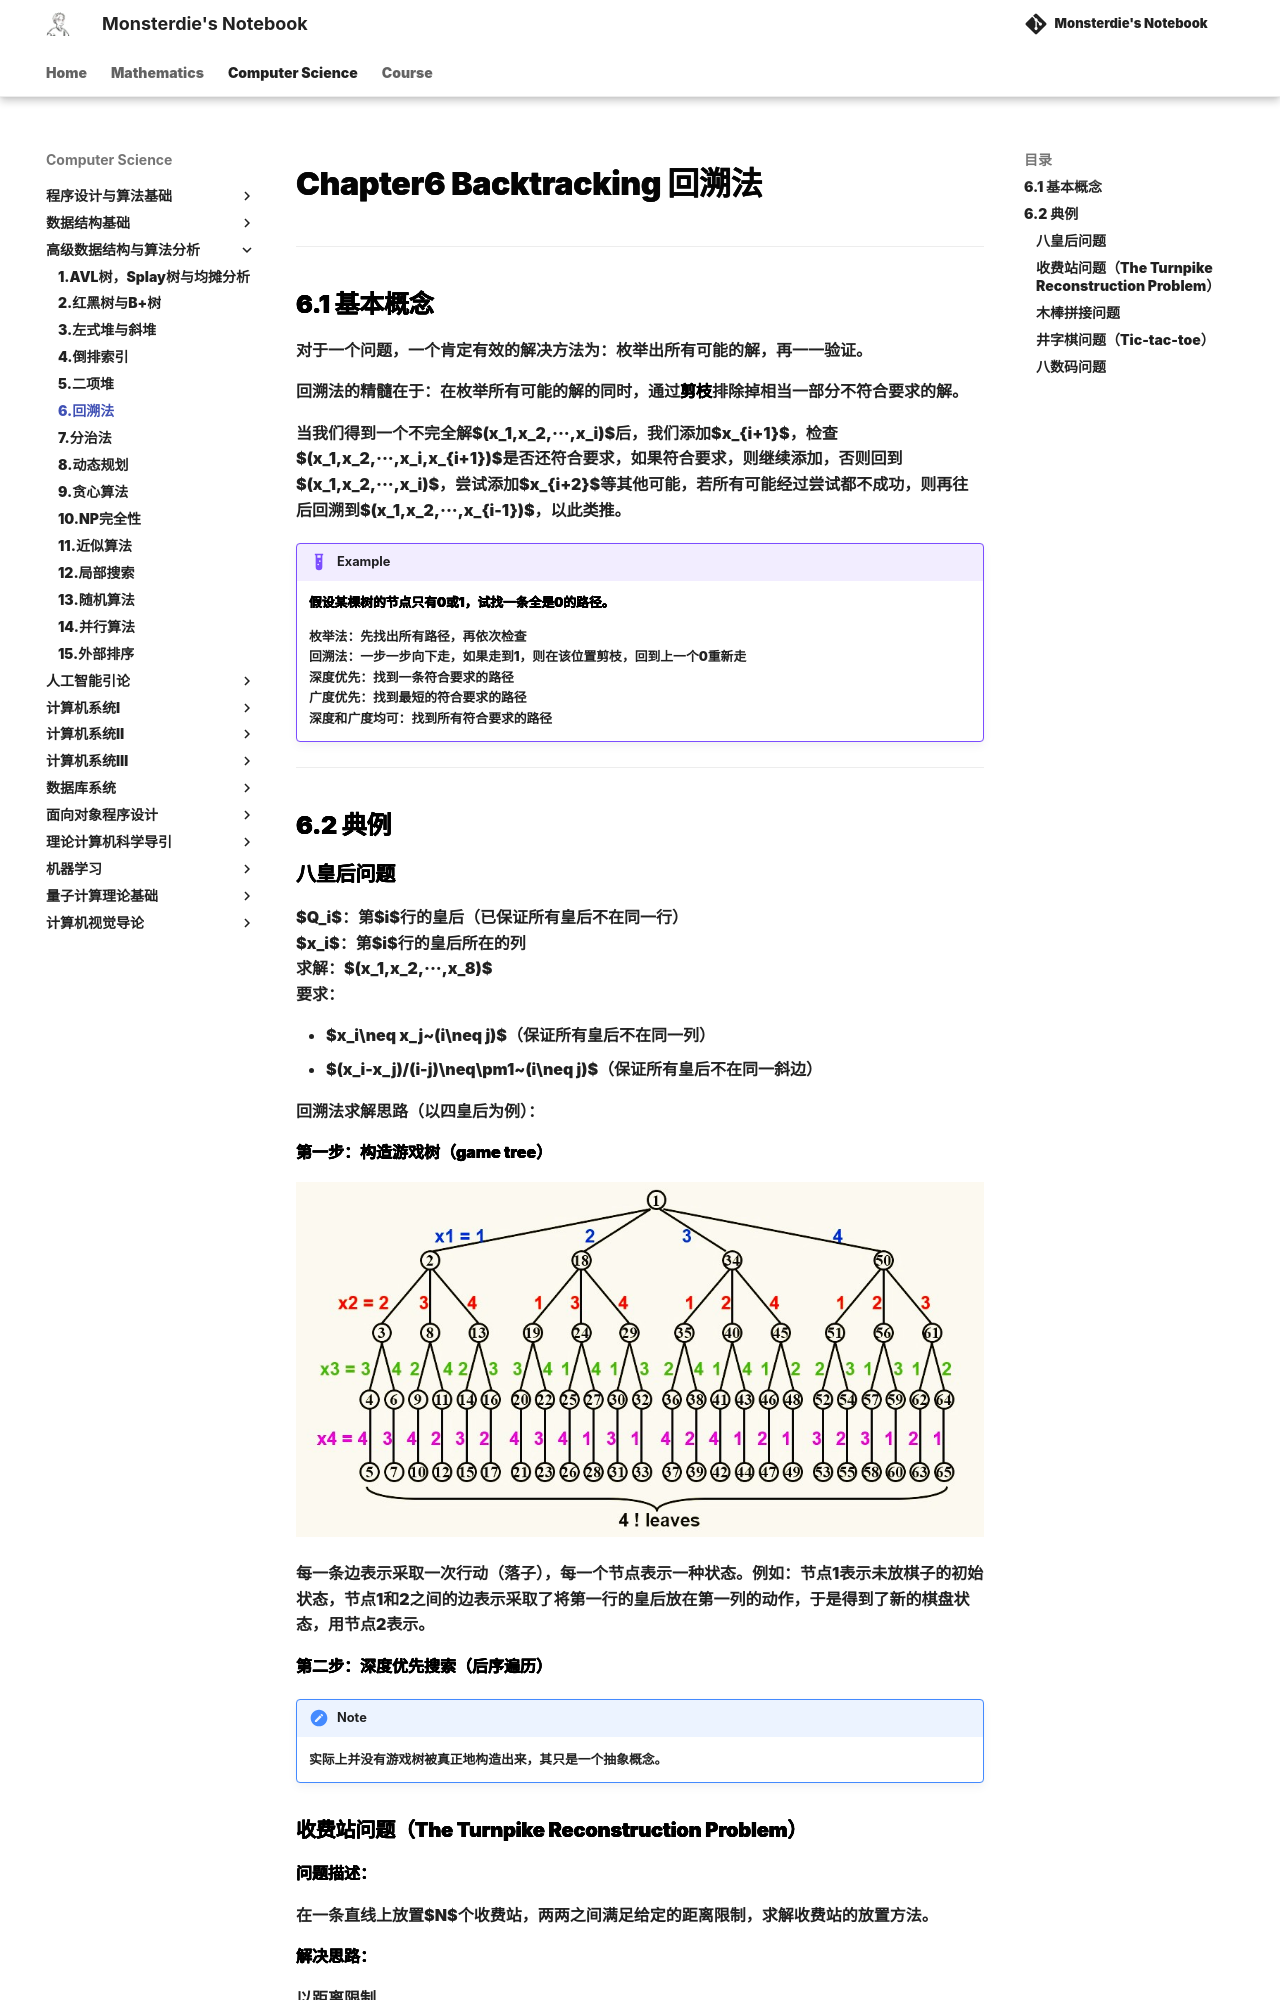

repository: monsterdie12138/Notebook · page: Computer Science/ADS/Chapter6/index.html · generator: mkdocs

---
comments: true
---

<span style="font-family: 'Times New Roman';">

# Chapter6 Backtracking 回溯法

***

## 6.1 基本概念

对于一个问题，一个肯定有效的解决方法为：枚举出所有可能的解，再一一验证。

回溯法的精髓在于：在枚举所有可能的解的同时，通过**剪枝**排除掉相当一部分不符合要求的解。

当我们得到一个不完全解$(x_1,x_2,···,x_i)$后，我们添加$x_{i+1}$，检查$(x_1,x_2,···,x_i,x_{i+1})$是否还符合要求，如果符合要求，则继续添加，否则回到$(x_1,x_2,···,x_i)$，尝试添加$x_{i+2}$等其他可能，若所有可能经过尝试都不成功，则再往后回溯到$(x_1,x_2,···,x_{i-1})$，以此类推。

!!! Example
    **假设某棵树的节点只有0或1，试找一条全是0的路径。**  

    枚举法：先找出所有路径，再依次检查  
    回溯法：一步一步向下走，如果走到1，则在该位置剪枝，回到上一个0重新走  
    深度优先：找到一条符合要求的路径  
    广度优先：找到最短的符合要求的路径  
    深度和广度均可：找到所有符合要求的路径  

***

## 6.2 典例

### 八皇后问题

$Q_i$：第$i$行的皇后（已保证所有皇后不在同一行）  
$x_i$：第$i$行的皇后所在的列  
求解：$(x_1,x_2,···,x_8)$  
要求：

* $x_i\neq x_j~(i\neq j)$（保证所有皇后不在同一列）
* $(x_i-x_j)/(i-j)\neq\pm1~(i\neq j)$（保证所有皇后不在同一斜边）

回溯法求解思路（以四皇后为例）：

**第一步：构造游戏树（game tree）**

![alt text](image/6.1.jpg)

每一条边表示采取一次行动（落子），每一个节点表示一种状态。例如：节点1表示未放棋子的初始状态，节点1和2之间的边表示采取了将第一行的皇后放在第一列的动作，于是得到了新的棋盘状态，用节点2表示。

**第二步：深度优先搜索（后序遍历）**

!!! Note
    实际上并没有游戏树被真正地构造出来，其只是一个抽象概念。
